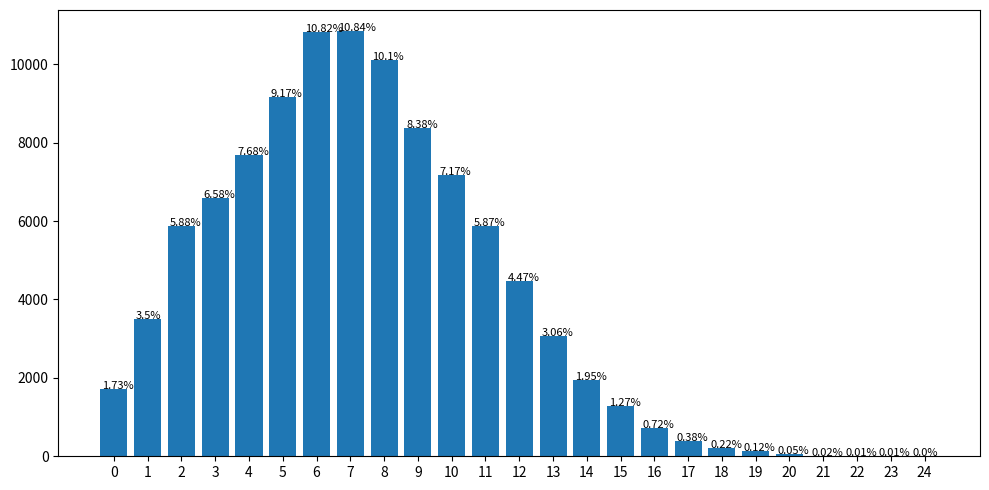

This chart was generated by the following Python code:
#------------------------Two's Away probability coding project-----------------
import random
import numpy as np
import matplotlib.pyplot as plt
import time


def getDice(roll):
    indicies3 = np.where(roll == 3)[0]
    if len(indicies3) > 0:
        num_dice = len(roll) - len(indicies3)
    else:
        num_dice = len(roll) - 1
    return num_dice 

def getScore(roll):
    indicies3 = np.where(roll == 3)[0]
    if len(indicies3) > 0:
        rollScore = 0
    else:
        rollScore = np.min(roll)
    return rollScore

def play(num_dice):
    score = 0
    while num_dice > 0:
        roll = np.random.randint(low=1, high=7, size=num_dice)
        score += getScore(roll)
        num_dice = getDice(roll)
    
    return score

def CreateScoreList(sampleSize, die_amount):
    datalist = np.empty(shape=(sampleSize), dtype=int)
    for i in range(sampleSize):
        datalist[i] = play(die_amount)

    return datalist

def CreateDataList(scorelist, limit):
    data = np.empty(shape=(limit), dtype=int)
    for i in range(limit):
        numOfScores = len(np.where(scorelist == i)[0])
        data[i] = numOfScores

    return data

def CreatePlot(datalist, limit):

    #creates the % probabilty for the bar chart
    perc_prob_list = []
    total = np.sum(datalist)
    for data in datalist:
        perc_prob_list.append(round((data/total) * 100, 2))

    #Creating a figure with some fig size
    fig, ax = plt.subplots(figsize = (10,5))
    ax.bar(range(limit), datalist, width=0.8)
    #Now the trick is here.
    #plt.text() , you need to give (x,y) location , where you want to put the numbers,
    #So here index will give you x pos and data+1 will provide a little gap in y axis.
    for index, data in enumerate(datalist):
        plt.text(x=index-0.35 , y=data+1 , s=f"{perc_prob_list[index]}%" , fontdict=dict(fontsize=8))
    plt.tight_layout()
    plt.xticks(range(limit))
    plt.show()

    return






def main():
    start_time = time.time()
    turns = 100000
    dieAmount = 6
    scoreLimit = 25
    #makes a list of scores 1st being the amount of turns you want to test and 2nd value being the amount of die being used per turn
    scoreList = CreateScoreList(turns, dieAmount)
    datalist = CreateDataList(scoreList, scoreLimit)
    CreatePlot(datalist, scoreLimit)
    
    print("--- %s seconds ---" % (time.time() - start_time))
    return

main()